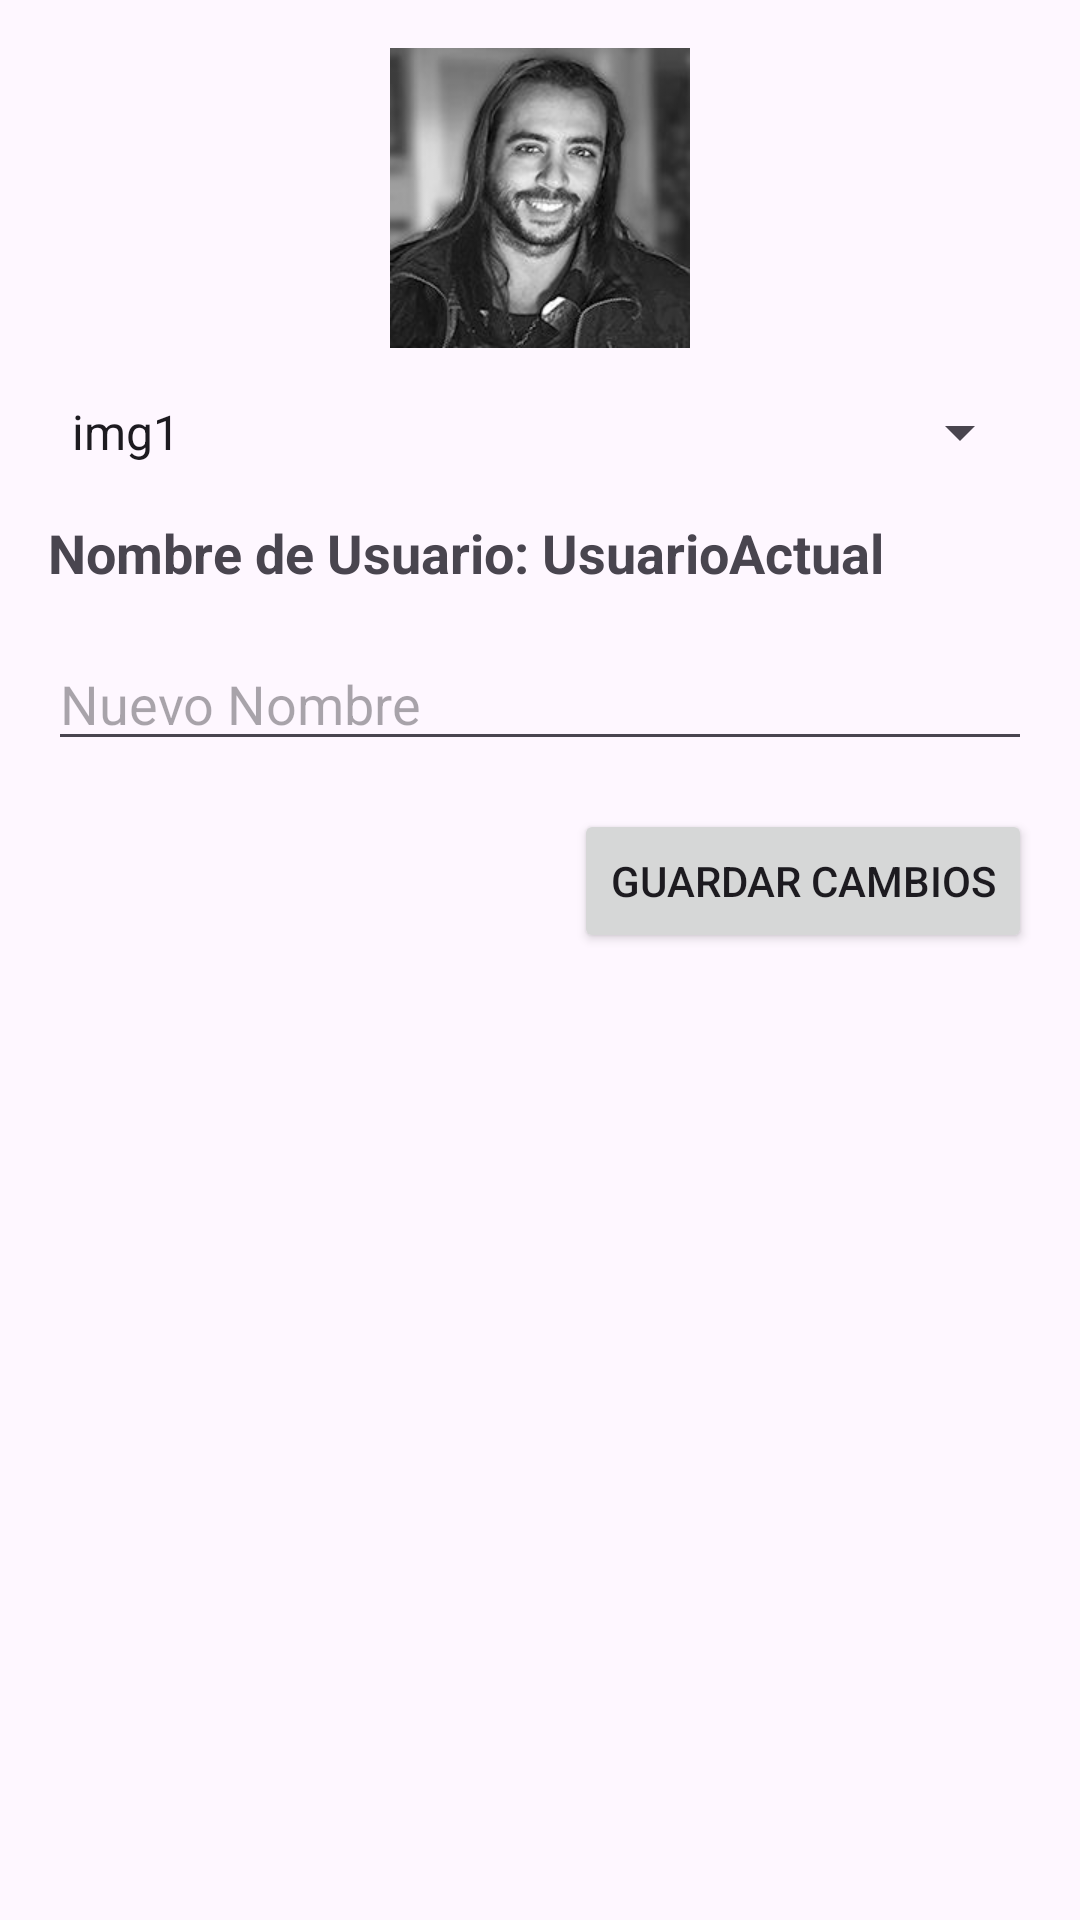

Write the Android layout XML for this screen, with the resource values it uses.
<!-- AndroidManifest.xml: application theme Theme.InfoGo -->
<!-- res/layout/settings_activity.xml -->
<?xml version="1.0" encoding="utf-8"?>
<LinearLayout
    xmlns:android="http://schemas.android.com/apk/res/android"
    xmlns:app="http://schemas.android.com/apk/res-auto"
    xmlns:tools="http://schemas.android.com/tools"
    android:layout_width="match_parent"
    android:layout_height="match_parent"
    android:orientation="vertical"
    android:padding="16dp">

    <ImageView
        android:id="@+id/imgUserProfile"
        android:layout_width="100dp"
        android:layout_height="100dp"
        android:src="@drawable/img1"
        android:layout_gravity="center"
        android:layout_marginBottom="16dp"/>

    <Spinner
        android:id="@+id/spinnerProfileImages"
        android:layout_width="match_parent"
        android:layout_height="wrap_content"
        android:layout_marginBottom="16dp"
        app:layout_constraintTop_toBottomOf="@+id/imgUserProfile"
        android:entries="@array/profile_images"
        android:prompt="@string/choose_profile_image"/>

    <TextView
        android:id="@+id/tvUserName"
        android:layout_width="wrap_content"
        android:layout_height="wrap_content"
        android:text="Nombre de Usuario: UsuarioActual"
        android:textSize="18sp"
        android:textStyle="bold"
        android:layout_marginBottom="16dp"/>

    <EditText
        android:id="@+id/editNewName"
        android:layout_width="match_parent"
        android:layout_height="wrap_content"
        android:hint="Nuevo Nombre"
        android:inputType="text"
        android:layout_marginBottom="16dp"/>

    <Button
        android:id="@+id/btnGuardarCambios"
        android:layout_width="wrap_content"
        android:layout_height="wrap_content"
        android:text="Guardar Cambios"
        android:layout_gravity="end"/>
</LinearLayout>
<!-- resources referenced by this layout -->
<resources>
  <string-array name="profile_images">
          <item>img1</item>
          <item>img2</item>
          <item>img3</item>
      </string-array>
  <!-- drawable img1: jpg bitmap (drawable, 8443 bytes) -->
  <string name="choose_profile_image">Selecciona una imagen de perfil</string>
  <style name="Theme.InfoGo" parent="Base.Theme.InfoGo" />
  <style name="Base.Theme.InfoGo" parent="Theme.Material3.DayNight.NoActionBar">
          
          
      </style>
</resources>
